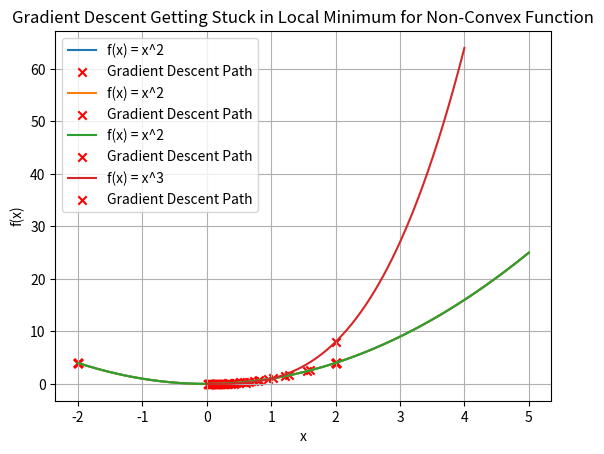

Reproduce this figure in Python.
import numpy as np
import matplotlib.pyplot as plt

"""
    Let f : R → R be differentiable.  To minimize f, consider the gradient descent method x_(n+1) = x_n − η*f′(x_n),
    where x_1 ∈ R and η > 0 (learning rate).
    (a) Take a convex f and show that for small η the method converges to the minimum off.
        An easy convex function is f(x) = x^2, for which the global minimum is 0
        The gradient is just a fancy word for derivative, or the rate of change of a function => f'(x) = 2x
"""


def f(x):
    return x ** 2


def f_derivative(x):
    return 2 * x


# non-convex function f(x) = x^3
def f_non_convex(x):
    return x ** 3


# Define the gradient of the function
def f_non_convex_derivative(x):
    return x ** 2 * 3


def gradient_descent(rate, initial_x, iter):
    x = initial_x
    trajectory = [x]

    for i in range(iter):
        # x_(n+1) = x_n − η*f′(x_n)
        x = x - rate * f_derivative(x)
        trajectory.append(x)

    return x, trajectory


def gradient_descent_non_convex(rate, initial_x, iter):
    x = initial_x
    trajectory = [x]

    for i in range(iter):
        # x_(n+1) = x_n − η*f′(x_n)
        x = x - rate * f_non_convex_derivative(x)
        trajectory.append(x)

    return x, trajectory


def graph_funct_non_convex(minimizer, trajectory, rate):
    x_values = np.linspace(0, 4, 400)
    y_values = f_non_convex(x_values)
    plt.plot(x_values, y_values, label='f(x) = x^3')
    trajectory_x = np.array(trajectory)
    trajectory_y = f_non_convex(trajectory_x)
    plt.scatter(trajectory_x, trajectory_y, color='red', label='Gradient Descent Path', marker='x')
    plt.xlabel('x')
    plt.ylabel('f(x)')
    plt.legend()
    plt.title('Gradient Descent Getting Stuck in Local Minimum for Non-Convex Function')
    plt.grid(True)
    plt.show()


def graph_function(minimizer, trajectory, rate):
    values_x = np.linspace(-2, 5, 400)
    values_y = f(values_x)
    plt.plot(values_x, values_y, label='f(x) = x^2')

    trajectory_x = np.array(trajectory)
    trajectory_y = f(trajectory_x)
    plt.scatter(trajectory_x, trajectory_y, color='red', label='Gradient Descent Path', marker='x')
    plt.xlabel('x')
    plt.ylabel('f(x)')
    plt.legend()
    plt.title(f'Gradient Descent Convergence for Convex Function with rate {rate}')
    plt.grid(True)
    plt.show()

    print(f"Minimum found by Gradient Descent using the rate {rate}: {minimizer}")


"""
    (b) Show that by increasing η the method can converge faster (in fewer steps).
"""

"""
    (c) Show that taking η too large might lead to the divergence of the method.
"""

"""
    (d) Take a non-convex f and show that the method can get stuck in a local minimum.
"""


if __name__ == "__main__":
    minimizer, trajectory = gradient_descent(0.1, 2.0, 20)
    graph_function(minimizer, trajectory, 0.1)

    minimizer, trajectory = gradient_descent(0.11, 2.0, 20)
    graph_function(minimizer, trajectory, 0.11)

    minimizer, trajectory = gradient_descent(1.0, 2.0, 20)
    graph_function(minimizer, trajectory, 1.0)

    minimizer, trajectory = gradient_descent_non_convex(0.1, 2.0, 20)
    graph_funct_non_convex(minimizer, trajectory, 0.1)
